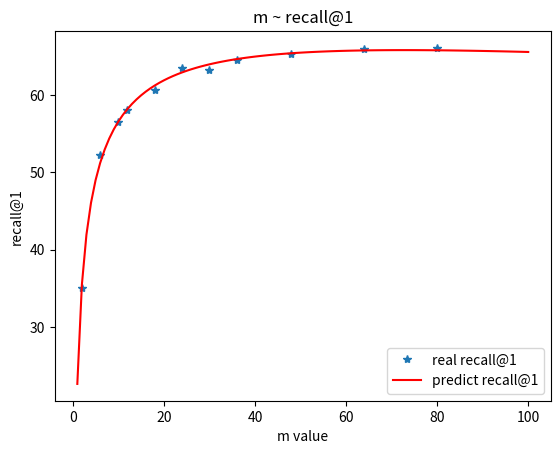

Write Python code to recreate this figure.
import matplotlib.pyplot as plt
import numpy as np

# for m
# -2.352 (log(x))^2 + 20.16 log(x) + 22.62
x = np.array([2, 6, 10, 12, 18, 24, 30, 36, 48, 64, 80])
y = np.array([35.1, 52.2, 56.5, 58.1, 60.7, 63.5, 63.2, 64.6, 65.3, 65.9, 66.1])

z = np.polyfit(np.log(x), y, 2)  # using 2 polynomial with log to fit
p = np.poly1d(z)
print(p)
plot1 = plt.plot(x, y, '*', label='real recall@1')

x2 = np.linspace(1, 100, 100)
y2 = p(np.log(x2))
plot2 = plt.plot(x2, y2, 'r', label='predict recall@1')

plt.xlabel('m value')
plt.ylabel('recall@1')
plt.legend(loc=4)
plt.title('m ~ recall@1')
plt.savefig('m_recall.pdf')
plt.show()
